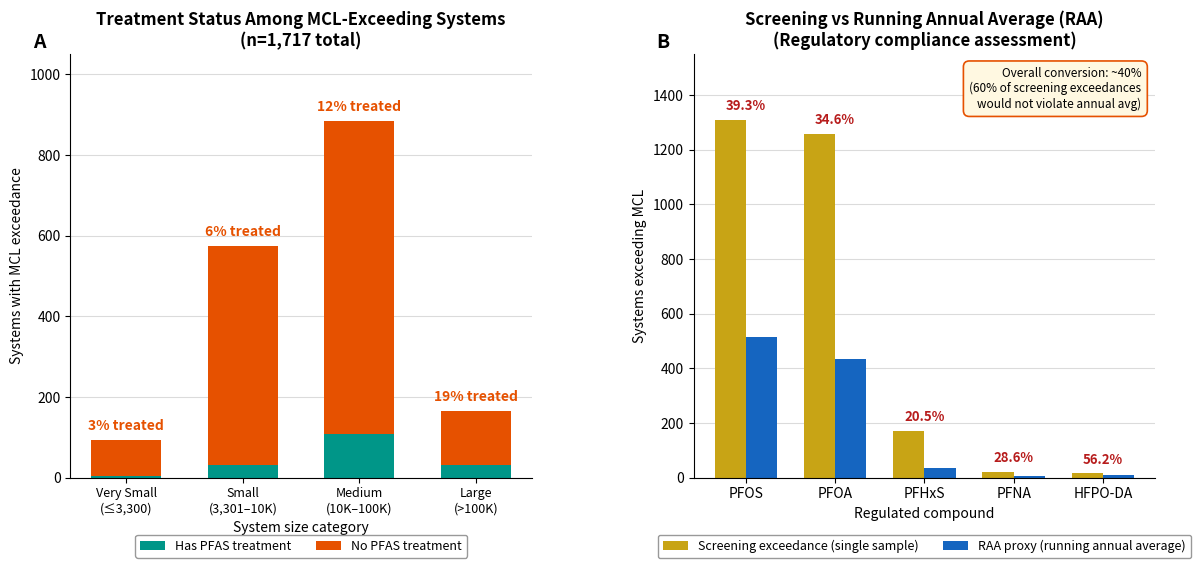

Reproduce this figure in Python. (Note: this script raises an exception after producing the figure.)
"""
Figure 5: Treatment Gap & Running Annual Average (RAA) Analysis
Two-panel figure matching original template.

Panel A: Treatment status by system size (stacked bars)
Panel B: Screening vs RAA proxy per regulated compound (grouped vertical bars)

CORRECTED data: PFOA RAA proxy 438→436, conversion 34.8%→34.6%
"""

import matplotlib
matplotlib.use('Agg')
import matplotlib.pyplot as plt
import numpy as np
from pathlib import Path

OUTPUT_PATH = Path("/sessions/kind-modest-dijkstra/mnt/5_PFAS_Research_Finalization/05_Figures")

# ═══════════════════════════════════════════════════════════════════
# COLOR SCHEME — matching original template
# ═══════════════════════════════════════════════════════════════════
TEAL = '#009688'
BURNT_ORANGE = '#E65100'
DARK_GOLD = '#C8A415'
NAVY_BLUE = '#1565C0'
RED_LABEL = '#B71C1C'

# ═══════════════════════════════════════════════════════════════════
# PANEL A DATA — Treatment status among MCL-exceeding systems
# By system size category (n=1,717 total)
# ═══════════════════════════════════════════════════════════════════
size_labels = ['Very Small\n(≤3,300)', 'Small\n(3,301–10K)',
               'Medium\n(10K–100K)', 'Large\n(>100K)']
total_exceed = [93, 575, 884, 165]
has_treatment = [3, 32, 109, 31]
no_treatment = [90, 543, 775, 134]
treat_pct = [3, 6, 12, 19]

# ═══════════════════════════════════════════════════════════════════
# PANEL B DATA — Screening exceedance vs RAA proxy
# Per regulated compound (corrected PFOA values)
# ═══════════════════════════════════════════════════════════════════
compounds = ['PFOS', 'PFOA', 'PFHxS', 'PFNA', 'HFPO-DA']
screening = [1309, 1259, 171, 21, 16]
raa_proxy = [514, 436, 35, 6, 9]
conv_pct = [39.3, 34.6, 20.5, 28.6, 56.2]

# ═══════════════════════════════════════════════════════════════════
# CREATE FIGURE — 1×2 layout matching original
# ═══════════════════════════════════════════════════════════════════
fig, (ax1, ax2) = plt.subplots(1, 2, figsize=(14, 5.5),
                                gridspec_kw={'wspace': 0.35})

# ─── PANEL A: Treatment Status — stacked vertical bars ────────────
x_a = np.arange(len(size_labels))
bar_w = 0.6

ax1.bar(x_a, has_treatment, bar_w,
        color=TEAL, label='Has PFAS treatment', zorder=2)
ax1.bar(x_a, no_treatment, bar_w, bottom=has_treatment,
        color=BURNT_ORANGE, label='No PFAS treatment', zorder=2)

# Treatment % labels above each bar
for i, (t, pct) in enumerate(zip(total_exceed, treat_pct)):
    ax1.text(i, t + 18, f'{pct}% treated', ha='center', va='bottom',
             fontsize=10, fontweight='bold', color=BURNT_ORANGE)

ax1.set_xticks(x_a)
ax1.set_xticklabels(size_labels, fontsize=9)
ax1.set_xlabel('System size category', fontsize=10, fontweight='medium')
ax1.set_ylabel('Systems with MCL exceedance', fontsize=10, fontweight='medium')
ax1.set_title('Treatment Status Among MCL-Exceeding Systems\n(n=1,717 total)',
              fontsize=12, fontweight='bold')
ax1.set_ylim(0, 1050)

ax1.yaxis.grid(True, linestyle='-', alpha=0.3, color='#888888', zorder=0)
ax1.set_axisbelow(True)
ax1.spines['top'].set_visible(False)
ax1.spines['right'].set_visible(False)

# Legend below panel
ax1.legend(loc='upper center', bbox_to_anchor=(0.5, -0.12),
           ncol=2, frameon=True, fontsize=9, framealpha=1,
           edgecolor='#999999')

# Panel label
ax1.text(-0.08, 1.05, 'A', transform=ax1.transAxes,
         fontsize=14, fontweight='bold', va='top')

# ─── PANEL B: Screening vs RAA — grouped vertical bars ───────────
x_b = np.arange(len(compounds))
bar_w2 = 0.35

ax2.bar(x_b - bar_w2/2, screening, bar_w2,
        color=DARK_GOLD,
        label='Screening exceedance (single sample)',
        zorder=2)
ax2.bar(x_b + bar_w2/2, raa_proxy, bar_w2,
        color=NAVY_BLUE,
        label='RAA proxy (running annual average)',
        zorder=2)

# Conversion % labels above each pair
for i, (s, r, pct) in enumerate(zip(screening, raa_proxy, conv_pct)):
    label_y = s + 25
    ax2.text(i, label_y, f'{pct:.1f}%', ha='center', va='bottom',
             fontsize=9.5, fontweight='bold', color=RED_LABEL)

ax2.set_xticks(x_b)
ax2.set_xticklabels(compounds, fontsize=10)
ax2.set_xlabel('Regulated compound', fontsize=10, fontweight='medium')
ax2.set_ylabel('Systems exceeding MCL', fontsize=10, fontweight='medium')
ax2.set_title('Screening vs Running Annual Average (RAA)\n(Regulatory compliance assessment)',
              fontsize=12, fontweight='bold')
ax2.set_ylim(0, 1550)

ax2.yaxis.grid(True, linestyle='-', alpha=0.3, color='#888888', zorder=0)
ax2.set_axisbelow(True)
ax2.spines['top'].set_visible(False)
ax2.spines['right'].set_visible(False)

# Callout box — top right with orange border
callout_text = ('Overall conversion: ~40%\n'
                '(60% of screening exceedances\n'
                'would not violate annual avg)')
ax2.annotate(callout_text, xy=(0.97, 0.97), xycoords='axes fraction',
             ha='right', va='top', fontsize=8.5,
             bbox=dict(boxstyle='round,pad=0.5', facecolor='#FFF8E1',
                       edgecolor='#E65100', linewidth=1.2))

# Legend below panel
ax2.legend(loc='upper center', bbox_to_anchor=(0.5, -0.12),
           ncol=2, frameon=True, fontsize=9, framealpha=1,
           edgecolor='#999999')

# Panel label
ax2.text(-0.08, 1.05, 'B', transform=ax2.transAxes,
         fontsize=14, fontweight='bold', va='top')

# ═══════════════════════════════════════════════════════════════════
# SAVE — 600 DPI PNG + vector PDF
# ═══════════════════════════════════════════════════════════════════
fig.savefig(OUTPUT_PATH / 'Figure_5_Treatment_RAA_FINAL.png',
            dpi=600, bbox_inches='tight', facecolor='white')
fig.savefig(OUTPUT_PATH / 'Figure_5_Treatment_RAA_FINAL.pdf',
            bbox_inches='tight', facecolor='white')
print("Saved Figure_5_Treatment_RAA_FINAL.png (600 DPI) and .pdf")
plt.close()
